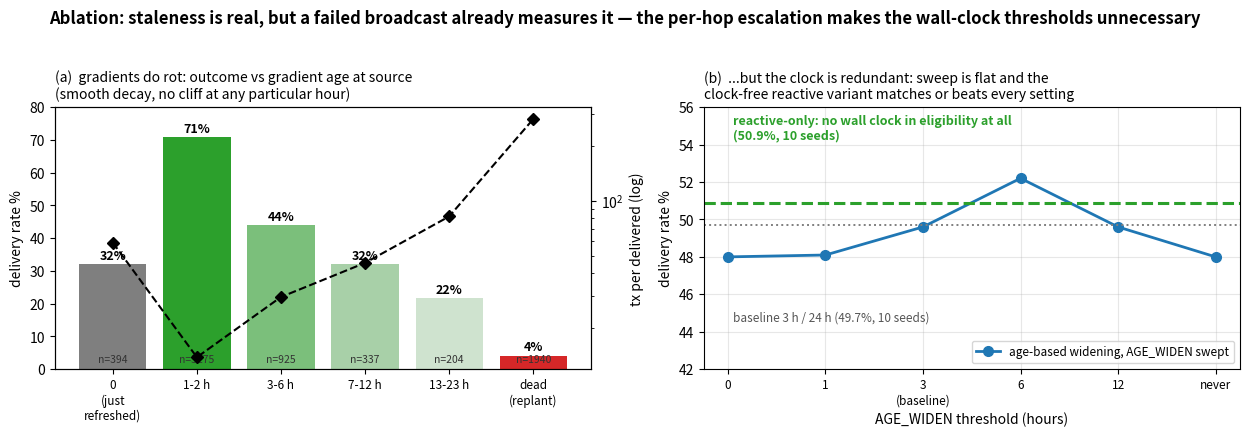

This figure's Python source:
"""Ablation figure: gradient hazard curve + threshold (in)sensitivity."""
import matplotlib
matplotlib.use("Agg")
import matplotlib.pyplot as plt

GREEN = "#2ca02c"
GRAY = "#7f7f7f"
RED = "#d62728"
BLUE = "#1f77b4"

fig, (ax1, ax2) = plt.subplots(1, 2, figsize=(12.6, 4.2))

# ---- (a) hazard: outcome vs gradient age at source (baseline 3/24, 3 seeds) ----
labels = ["0\n(just\nrefreshed)", "1-2 h", "3-6 h", "7-12 h", "13-23 h", "dead\n(replant)"]
dlv = [32.0, 70.8, 44.0, 32.0, 21.6, 4.1]
txd = [58.9, 13.8, 29.6, 45.6, 82.1, 281.7]
sent = [394, 5275, 925, 337, 204, 1940]
x = range(len(labels))
bars = ax1.bar(x, dlv, color=[GRAY, GREEN, "#7bbf7b", "#a8d0a8", "#cfe3cf", RED])
for xi, (d, s) in enumerate(zip(dlv, sent)):
    ax1.text(xi, d + 1.5, f"{d:.0f}%", ha="center", fontsize=9, fontweight="bold")
    ax1.text(xi, 2.0, f"n={s}", ha="center", fontsize=7.5, color="#333")
ax1.set_xticks(list(x))
ax1.set_xticklabels(labels, fontsize=8.5)
ax1.set_ylabel("delivery rate %")
ax1.set_ylim(0, 80)
ax1.set_title("(a)  gradients do rot: outcome vs gradient age at source\n"
              "(smooth decay, no cliff at any particular hour)", fontsize=10, loc="left")
ax12 = ax1.twinx()
ax12.plot(x, txd, "kD--", ms=6)
ax12.set_yscale("log")
ax12.set_ylabel("tx per delivered (log)")

# ---- (b) ...but the wall-clock threshold barely matters ----
widen = [0, 1, 3, 6, 12, 24]
widen_lbl = ["0", "1", "3\n(baseline)", "6", "12", "never"]
w_dlv = [48.0, 48.1, 49.6, 52.2, 49.6, 48.0]
ax2.plot(range(len(widen)), w_dlv, "o-", color=BLUE, lw=2, ms=7,
         label="age-based widening, AGE_WIDEN swept")
ax2.axhline(50.9, color=GREEN, lw=2.2, ls="--")
ax2.text(0.05, 54.3, "reactive-only: no wall clock in eligibility at all\n"
         "(50.9%, 10 seeds)", fontsize=9, color=GREEN, fontweight="bold")
ax2.axhline(49.7, color=GRAY, lw=1.4, ls=":")
ax2.text(0.05, 44.6, "baseline 3 h / 24 h (49.7%, 10 seeds)", fontsize=8.5, color="#555")
ax2.set_xticks(range(len(widen)))
ax2.set_xticklabels(widen_lbl, fontsize=8.5)
ax2.set_xlabel("AGE_WIDEN threshold (hours)")
ax2.set_ylabel("delivery rate %")
ax2.set_ylim(42, 56)
ax2.set_title("(b)  ...but the clock is redundant: sweep is flat and the\n"
              "clock-free reactive variant matches or beats every setting",
              fontsize=10, loc="left")
ax2.legend(fontsize=8.5, loc="lower right")
ax2.grid(alpha=0.3)

fig.suptitle("Ablation: staleness is real, but a failed broadcast already measures it \u2014 "
             "the per-hop escalation makes the wall-clock thresholds unnecessary",
             fontsize=12, fontweight="bold", y=1.03)
fig.tight_layout()
fig.savefig("fig_ablation.png", dpi=150, bbox_inches="tight")
print("wrote fig_ablation.png")
